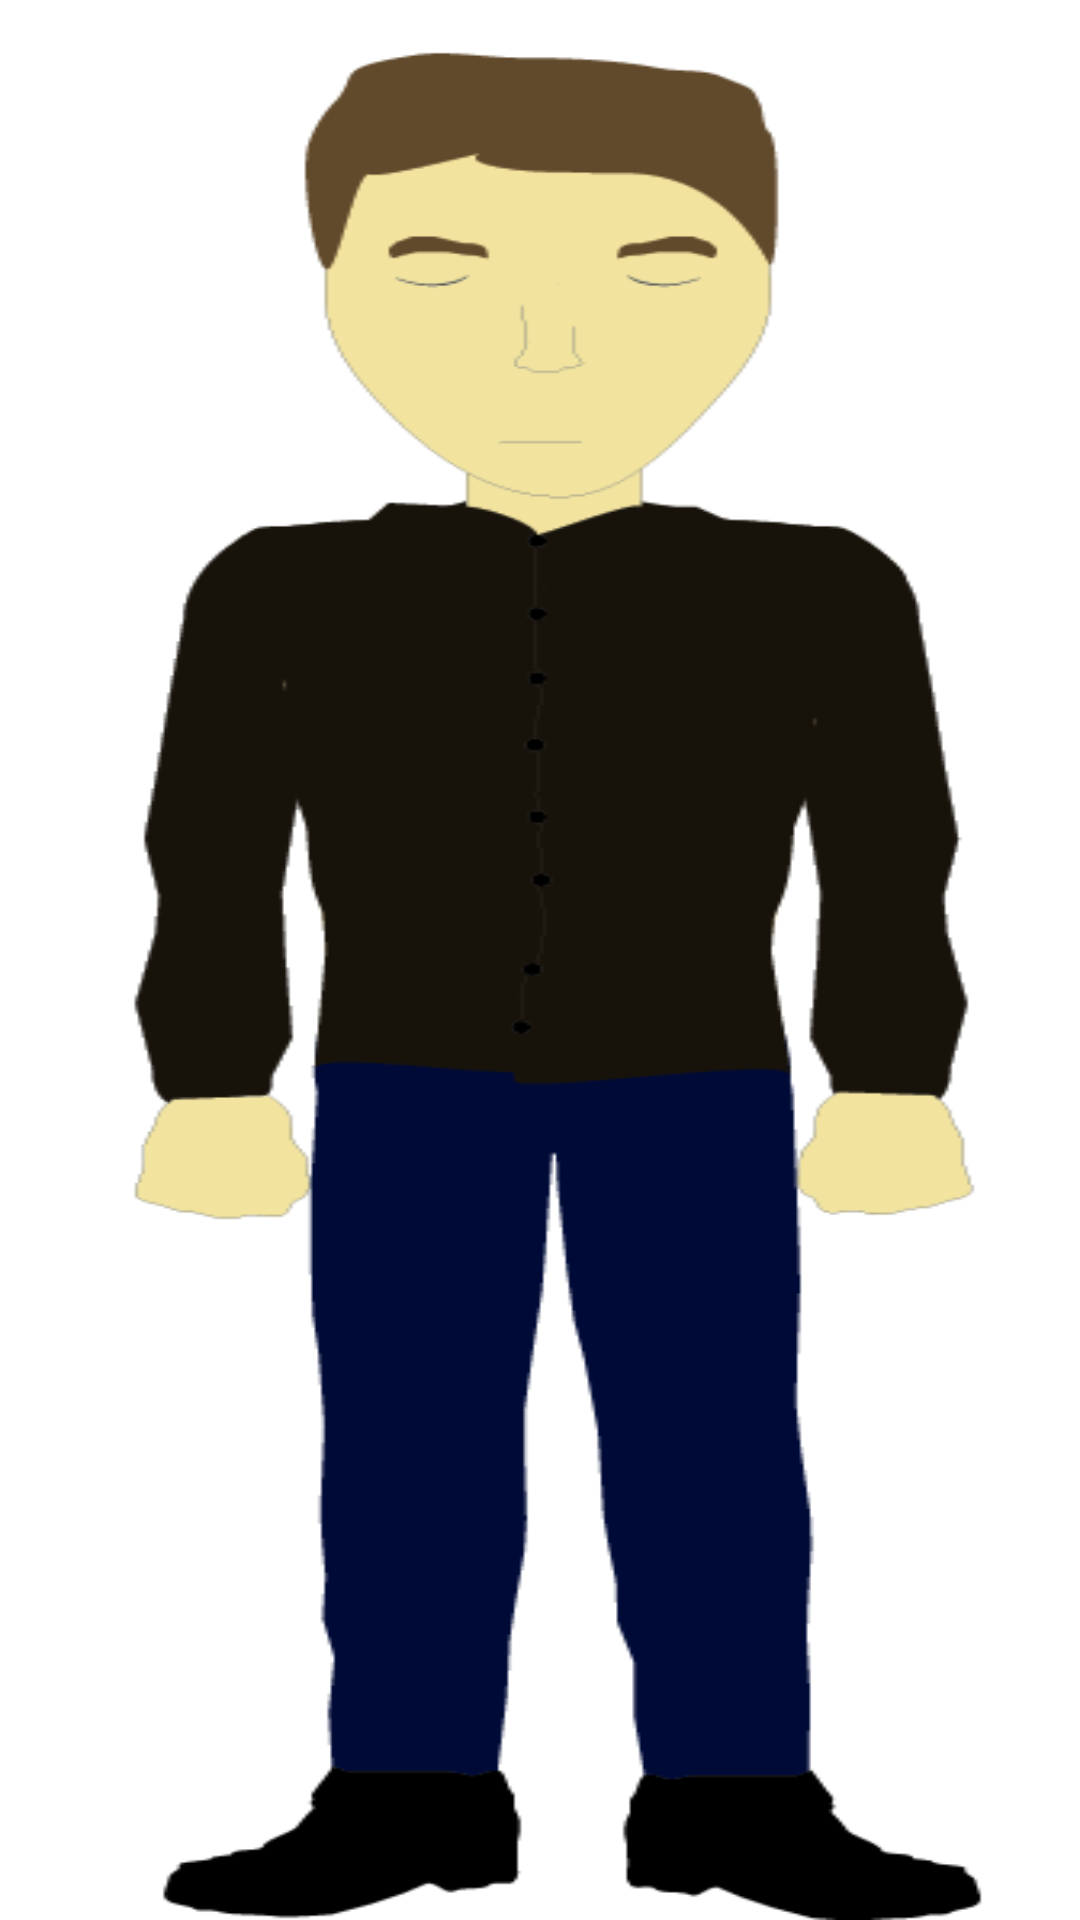

Here is an Android app screen rendered from its layout file. Give the layout XML and the strings, colors and styles it references.
<!-- AndroidManifest.xml: application theme AppTheme -->
<!-- res/layout/activity_start_cpr.xml -->
<RelativeLayout xmlns:android="http://schemas.android.com/apk/res/android"
    xmlns:tools="http://schemas.android.com/tools"
    android:id="@+id/backgroundimage"
    android:layout_width="match_parent"
    android:layout_height="match_parent"
    tools:context="se.mah.interaction.design.StartCPR"
    tools:ignore="MergeRootFrame"
    android:background="@drawable/manuncons"
    >


    <Button
        android:alpha="0"
        android:layout_width="wrap_content"
        android:layout_height="wrap_content"
        android:text="New Button"
        android:id="@+id/mouthpress"
        android:layout_marginTop="86dp"
        android:layout_alignParentTop="true"
        android:layout_alignLeft="@+id/chestpress"
        android:layout_alignStart="@+id/chestpress" />

    <Button
        android:alpha="0"
        android:layout_width="wrap_content"
        android:layout_height="wrap_content"
        android:text="New Button"
        android:id="@+id/chestpress"
        android:layout_marginTop="19dp"
        android:layout_below="@+id/mouthpress"
        android:layout_centerHorizontal="true" />
</RelativeLayout>
<!-- resources referenced by this layout -->
<resources>
  <!-- drawable manuncons: png bitmap (drawable-hdpi, 18397 bytes) -->
  <style name="AppTheme" parent="Theme.AppCompat.Light.DarkActionBar">
          
      </style>
</resources>
